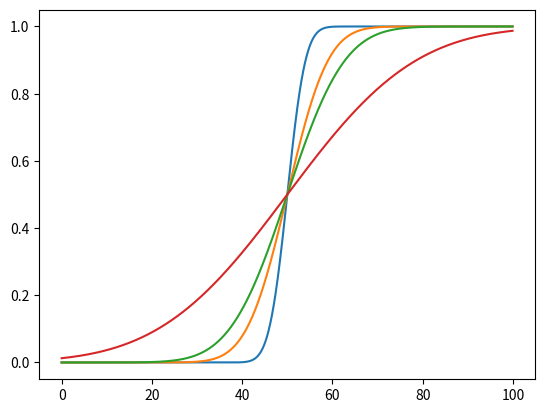

Reproduce this figure in Python.
# cdf: cumulative distribution function, 累積分布関数
import numpy as np
import matplotlib.pyplot as plt
from scipy.stats import norm
from math import *

x = np.arange(0, 100, 0.1) # x軸はmin=0, max=100, 間隔0.1
data_sets = [[50, 10],[50, 50],[50, 100], [50, 500]]
for data in data_sets:
    # plt.figure()
    y = norm.cdf(x, loc=data[0], scale=sqrt(data[1])) # 平均50，標準偏差data[1]の正規分布の累積分布関数
    plt.plot(x, y)
    plt.savefig("theoretical_CDF_avg=%d_var=%d.png" % (data[0], data[1]))
    plt.show()
